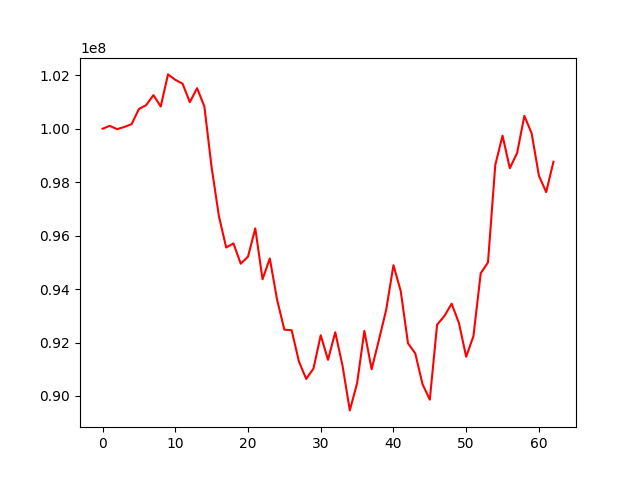

The table this chart was drawn from, first rows:
, 0
0, 100000000
1, 100108471
2, 99983516
3, 100066121
4, 100171841
5, 100737085
6, 100883906
7, 101258820
8, 100831567
9, 102033170
10, 101831947
11, 101686867
12, 100993888
13, 101517475
14, 100831391
15, 98548989
16, 96729780
17, 95555404
18, 95708535
19, 94948906
20, 95213793
21, 96270325
22, 94366584
23, 95143601
24, 93601041
25, 92481104
26, 92460849
27, 91292823
28, 90636271
29, 91023644
30, 92273182
31, 91351692
32, 92383443
33, 91129120
34, 89459692
35, 90474238
36, 92433535
37, 90998882
38, 92094075
39, 93219741
40, 94892869
41, 93925851
42, 91971793
43, 91591636
44, 90439136
45, 89861948
46, 92667992
47, 92988684
48, 93453066
49, 92732980
50, 91468294
51, 92240417
52, 94590792
53, 95000229
54, 98643307
55, 99741911
56, 98521668
57, 99088961
58, 100481514
59, 99831719
... 3 more rows
